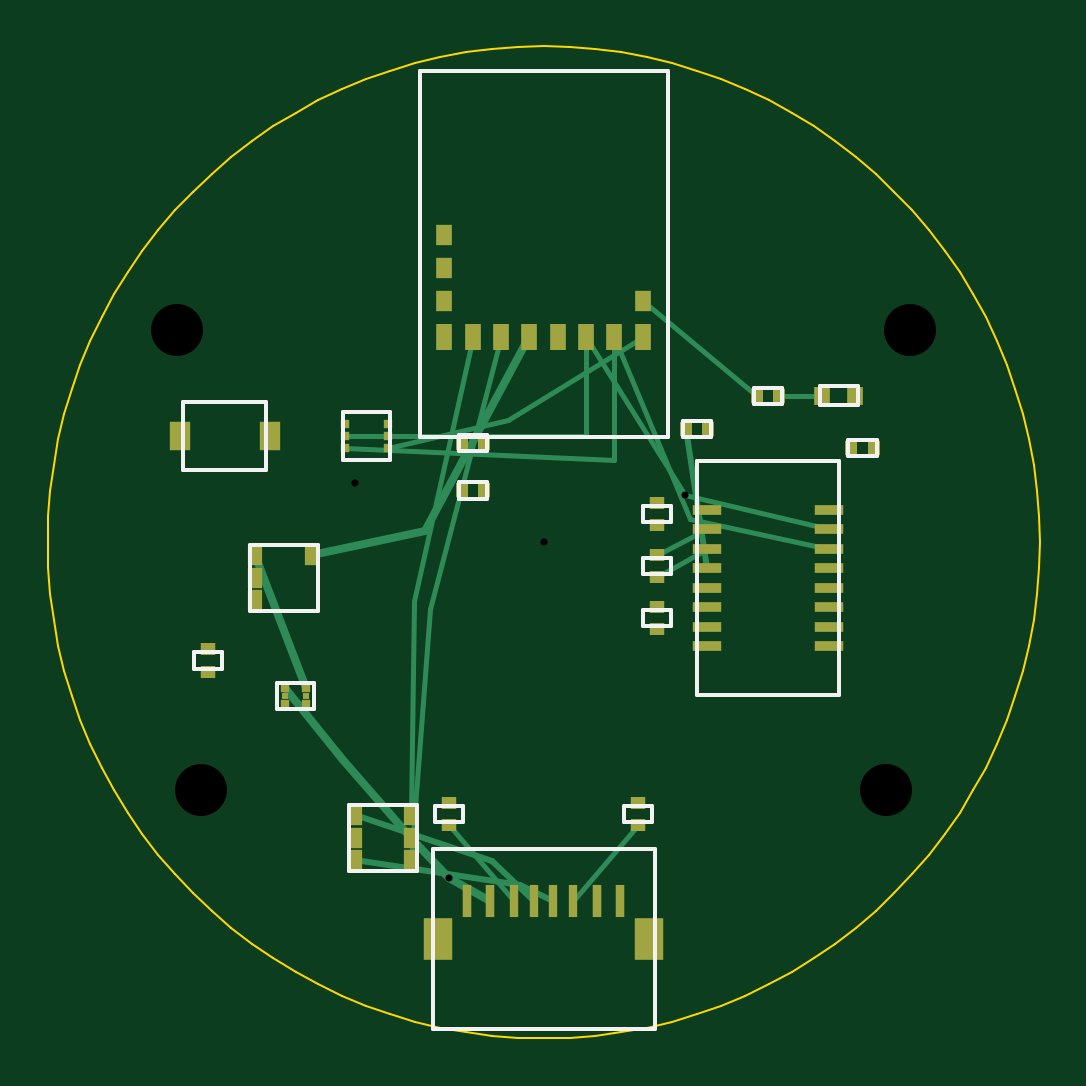
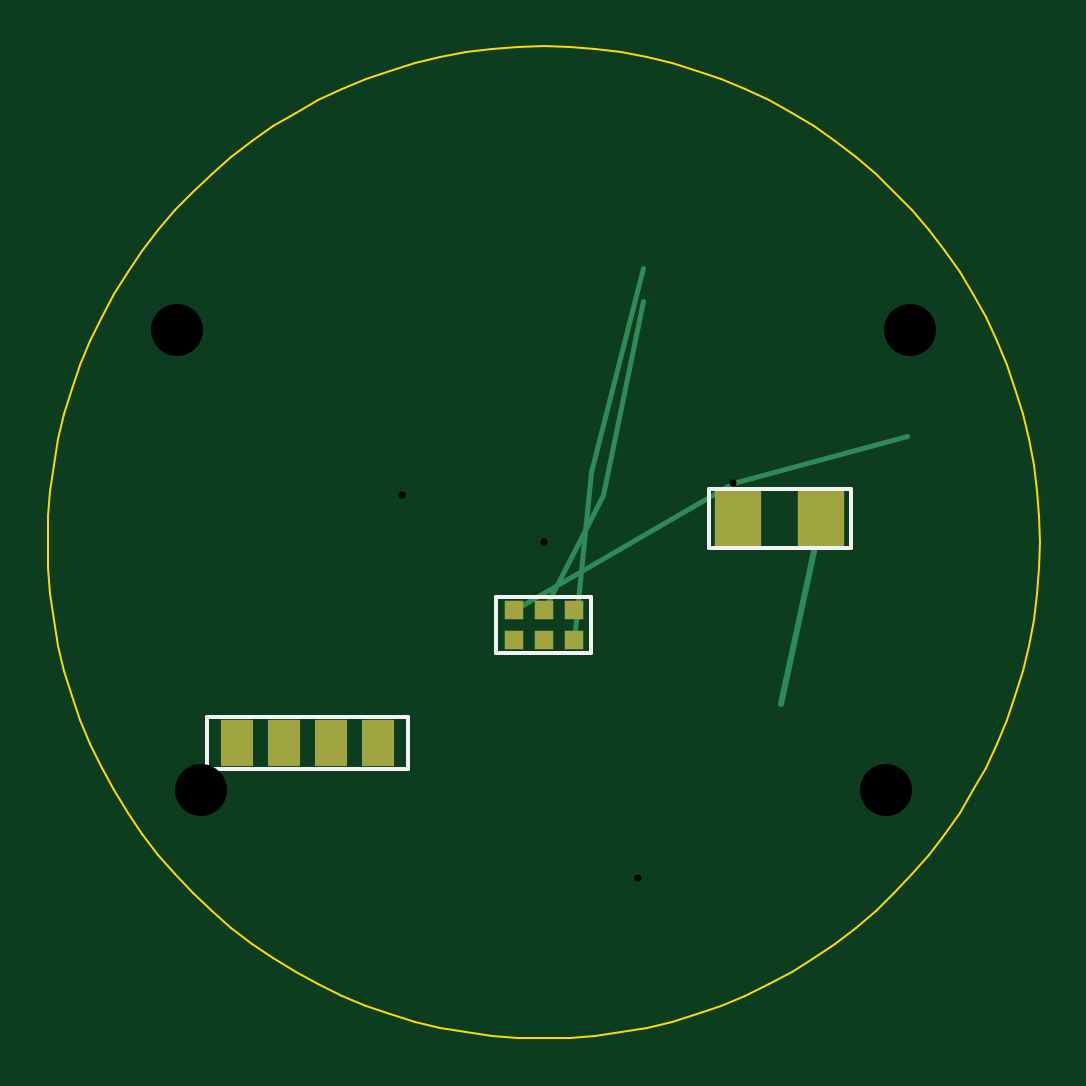
Circuit board: 10 layer files. Board 42.0 x 42.0 mm.
- drill: HydroCap_V2-NPTH.drl (141 bytes)
- drill: HydroCap_V2-PTH.drl (127 bytes)
- bottom_copper: HydroCap_V2.GBL (1066 bytes)
- bottom_silk: HydroCap_V2.GBO (433 bytes)
- bottom_mask: HydroCap_V2.GBS (808 bytes)
- outline: HydroCap_V2.GM1 (2895 bytes)
- top_copper: HydroCap_V2.GTL (4108 bytes)
- top_silk: HydroCap_V2.GTO (2336 bytes)
- paste: HydroCap_V2.GTP (2854 bytes)
- top_mask: HydroCap_V2.GTS (2853 bytes)

=== drill: HydroCap_V2-NPTH.drl ===
M48
; HydroCap V2 4x M2.2 Enclosure Mounting Holes
METRIC,TZ
T1C2.200
%
T1
X-15.500Y9.000
X15.500Y9.000
X-14.500Y-10.500
X14.500Y-10.500
M30

=== drill: HydroCap_V2-PTH.drl ===
M48
; HydroCap V2 Plated Through-Hole Vias
METRIC,TZ
T1C0.300
%
T1
X-4.000Y-14.200
X0.000Y0.000
X6.000Y2.000
X-8.000Y2.500
M30

=== bottom_copper: HydroCap_V2.GBL ===
G04 HydroCap V2 Bottom Copper*
%FSLAX46Y46*%
%MOMM*%
%LPD*%
%ADD10R,0.700X1.100*%
%ADD11R,0.700X0.900*%
%ADD12R,0.400X1.400*%
%ADD13R,0.350X1.400*%
%ADD14R,1.200X1.800*%
%ADD15R,0.600X0.900*%
%ADD16R,0.650X0.550*%
%ADD17R,0.350X0.350*%
%ADD18R,0.300X0.250*%
%ADD19R,1.200X0.450*%
%ADD20R,0.550X0.650*%
%ADD21R,0.700X0.800*%
%ADD22R,0.900X1.200*%
%ADD23R,0.780X0.780*%
%ADD24R,1.400X2.000*%
%ADD25R,2.000X2.500*%
%ADD90C,0.200*%
%ADD91C,0.250*%
%ADD92C,0.350*%
%ADD95C,0.100*%
G01*
D23*
X-1270000Y-2865000D03*
D23*
X0Y-2865000D03*
D23*
X1270000Y-2865000D03*
D23*
X-1270000Y-4135000D03*
D23*
X0Y-4135000D03*
D23*
X1270000Y-4135000D03*
D24*
X7000000Y-8500000D03*
D24*
X9000000Y-8500000D03*
D24*
X11000000Y-8500000D03*
D24*
X13000000Y-8500000D03*
D25*
X-11750000Y1000000D03*
D25*
X-8250000Y1000000D03*
D91*
X-11750000Y1000000D02*
X-10050000Y-6850000D01*
D90*
X0Y-2865000D02*
X-2500000Y2000000D01*
X-4200000Y10200000D01*
D90*
X-1270000Y-4135000D02*
X-2000000Y3000000D01*
X-4200000Y11600000D01*
D90*
X1270000Y-2865000D02*
X-8000000Y2500000D01*
X-15400000Y4500000D01*
M02*

=== bottom_silk: HydroCap_V2.GBO ===
G04 HydroCap V2 Bottom Silkscreen*
%FSLAX46Y46*%
%MOMM*%
%LPD*%
%ADD95C,0.150*%
G01*
D95*
X-2000000Y-4700000D02*
X2000000Y-4700000D01*
X2000000Y-2300000D01*
X-2000000Y-2300000D01*
X-2000000Y-4700000D01*
X5750000Y-9600000D02*
X14250000Y-9600000D01*
X14250000Y-7400000D01*
X5750000Y-7400000D01*
X5750000Y-9600000D01*
X-13000000Y-250000D02*
X-7000000Y-250000D01*
X-7000000Y2250000D01*
X-13000000Y2250000D01*
X-13000000Y-250000D01*
M02*

=== bottom_mask: HydroCap_V2.GBS ===
G04 HydroCap V2 Bottom Solder Mask*
%FSLAX46Y46*%
%MOMM*%
%LPD*%
%ADD10R,0.700X1.100*%
%ADD11R,0.700X0.900*%
%ADD12R,0.400X1.400*%
%ADD13R,0.350X1.400*%
%ADD14R,1.200X1.800*%
%ADD15R,0.600X0.900*%
%ADD16R,0.650X0.550*%
%ADD17R,0.350X0.350*%
%ADD18R,0.300X0.250*%
%ADD19R,1.200X0.450*%
%ADD20R,0.550X0.650*%
%ADD21R,0.700X0.800*%
%ADD22R,0.900X1.200*%
%ADD23R,0.780X0.780*%
%ADD24R,1.400X2.000*%
%ADD25R,2.000X2.500*%
%ADD90C,0.200*%
%ADD91C,0.250*%
%ADD92C,0.350*%
%ADD95C,0.100*%
G01*
D23*
X-1270000Y-2865000D03*
D23*
X0Y-2865000D03*
D23*
X1270000Y-2865000D03*
D23*
X-1270000Y-4135000D03*
D23*
X0Y-4135000D03*
D23*
X1270000Y-4135000D03*
D24*
X7000000Y-8500000D03*
D24*
X9000000Y-8500000D03*
D24*
X11000000Y-8500000D03*
D24*
X13000000Y-8500000D03*
D25*
X-11750000Y1000000D03*
D25*
X-8250000Y1000000D03*
M02*

=== outline: HydroCap_V2.GM1 ===
G04 HydroCap V2 Board Outline Edge.Cuts*
%FSLAX46Y46*%
%MOMM*%
%LPD*%
%ADD95C,0.100*%
G01*
D95*
X21000000Y0D02*
X20971220Y1099055D01*
X20884960Y2195098D01*
X20741455Y3285124D01*
X20541100Y4366146D01*
X20284442Y5435200D01*
X19972187Y6489357D01*
X19605189Y7525727D01*
X19184455Y8541470D01*
X18711137Y9533800D01*
X18186533Y10500000D01*
X17612082Y11437420D01*
X16989357Y12343490D01*
X16320065Y13215728D01*
X15606041Y14051743D01*
X14849242Y14849242D01*
X14051743Y15606041D01*
X13215728Y16320065D01*
X12343490Y16989357D01*
X11437420Y17612082D01*
X10500000Y18186533D01*
X9533800Y18711137D01*
X8541470Y19184455D01*
X7525727Y19605189D01*
X6489357Y19972187D01*
X5435200Y20284442D01*
X4366146Y20541100D01*
X3285124Y20741455D01*
X2195098Y20884960D01*
X1099055Y20971220D01*
X0Y21000000D01*
X-1099055Y20971220D01*
X-2195098Y20884960D01*
X-3285124Y20741455D01*
X-4366146Y20541100D01*
X-5435200Y20284442D01*
X-6489357Y19972187D01*
X-7525727Y19605189D01*
X-8541470Y19184455D01*
X-9533800Y18711137D01*
X-10500000Y18186533D01*
X-11437420Y17612082D01*
X-12343490Y16989357D01*
X-13215728Y16320065D01*
X-14051743Y15606041D01*
X-14849242Y14849242D01*
X-15606041Y14051743D01*
X-16320065Y13215728D01*
X-16989357Y12343490D01*
X-17612082Y11437420D01*
X-18186533Y10500000D01*
X-18711137Y9533800D01*
X-19184455Y8541470D01*
X-19605189Y7525727D01*
X-19972187Y6489357D01*
X-20284442Y5435200D01*
X-20541100Y4366146D01*
X-20741455Y3285124D01*
X-20884960Y2195098D01*
X-20971220Y1099055D01*
X-21000000Y0D01*
X-20971220Y-1099055D01*
X-20884960Y-2195098D01*
X-20741455Y-3285124D01*
X-20541100Y-4366146D01*
X-20284442Y-5435200D01*
X-19972187Y-6489357D01*
X-19605189Y-7525727D01*
X-19184455Y-8541470D01*
X-18711137Y-9533800D01*
X-18186533Y-10500000D01*
X-17612082Y-11437420D01*
X-16989357Y-12343490D01*
X-16320065Y-13215728D01*
X-15606041Y-14051743D01*
X-14849242Y-14849242D01*
X-14051743Y-15606041D01*
X-13215728Y-16320065D01*
X-12343490Y-16989357D01*
X-11437420Y-17612082D01*
X-10500000Y-18186533D01*
X-9533800Y-18711137D01*
X-8541470Y-19184455D01*
X-7525727Y-19605189D01*
X-6489357Y-19972187D01*
X-5435200Y-20284442D01*
X-4366146Y-20541100D01*
X-3285124Y-20741455D01*
X-2195098Y-20884960D01*
X-1099055Y-20971220D01*
X0Y-21000000D01*
X1099055Y-20971220D01*
X2195098Y-20884960D01*
X3285124Y-20741455D01*
X4366146Y-20541100D01*
X5435200Y-20284442D01*
X6489357Y-19972187D01*
X7525727Y-19605189D01*
X8541470Y-19184455D01*
X9533800Y-18711137D01*
X10500000Y-18186533D01*
X11437420Y-17612082D01*
X12343490Y-16989357D01*
X13215728Y-16320065D01*
X14051743Y-15606041D01*
X14849242Y-14849242D01*
X15606041Y-14051743D01*
X16320065Y-13215728D01*
X16989357Y-12343490D01*
X17612082Y-11437420D01*
X18186533Y-10500000D01*
X18711137Y-9533800D01*
X19184455Y-8541470D01*
X19605189Y-7525727D01*
X19972187Y-6489357D01*
X20284442Y-5435200D01*
X20541100Y-4366146D01*
X20741455Y-3285124D01*
X20884960Y-2195098D01*
X20971220Y-1099055D01*
X21000000Y0D01*
M02*

=== top_copper: HydroCap_V2.GTL (4108 bytes, source omitted) ===
=== top_silk: HydroCap_V2.GTO ===
G04 HydroCap V2 Top Silkscreen*
%FSLAX46Y46*%
%MOMM*%
%LPD*%
%ADD95C,0.150*%
G01*
D95*
X-5250000Y4450000D02*
X5250000Y4450000D01*
X5250000Y19950000D01*
X-5250000Y19950000D01*
X-5250000Y4450000D01*
X-4700000Y-20600000D02*
X4700000Y-20600000D01*
X4700000Y-13000000D01*
X-4700000Y-13000000D01*
X-4700000Y-20600000D01*
X-8250000Y-13900000D02*
X-5350000Y-13900000D01*
X-5350000Y-11100000D01*
X-8250000Y-11100000D01*
X-8250000Y-13900000D01*
X-4600000Y-11850000D02*
X-3400000Y-11850000D01*
X-3400000Y-11150000D01*
X-4600000Y-11150000D01*
X-4600000Y-11850000D01*
X3400000Y-11850000D02*
X4600000Y-11850000D01*
X4600000Y-11150000D01*
X3400000Y-11150000D01*
X3400000Y-11850000D01*
X-11300000Y-7050000D02*
X-9700000Y-7050000D01*
X-9700000Y-5950000D01*
X-11300000Y-5950000D01*
X-11300000Y-7050000D01*
X-12450000Y-2900000D02*
X-9550000Y-2900000D01*
X-9550000Y-100000D01*
X-12450000Y-100000D01*
X-12450000Y-2900000D01*
X6500000Y-6450000D02*
X12500000Y-6450000D01*
X12500000Y3450000D01*
X6500000Y3450000D01*
X6500000Y-6450000D01*
X-8500000Y3500000D02*
X-6500000Y3500000D01*
X-6500000Y5500000D01*
X-8500000Y5500000D01*
X-8500000Y3500000D01*
X4200000Y-1350000D02*
X5400000Y-1350000D01*
X5400000Y-650000D01*
X4200000Y-650000D01*
X4200000Y-1350000D01*
X4200000Y-3550000D02*
X5400000Y-3550000D01*
X5400000Y-2850000D01*
X4200000Y-2850000D01*
X4200000Y-3550000D01*
X4200000Y850000D02*
X5400000Y850000D01*
X5400000Y1550000D01*
X4200000Y1550000D01*
X4200000Y850000D01*
X5900000Y4450000D02*
X7100000Y4450000D01*
X7100000Y5150000D01*
X5900000Y5150000D01*
X5900000Y4450000D01*
X12900000Y3650000D02*
X14100000Y3650000D01*
X14100000Y4350000D01*
X12900000Y4350000D01*
X12900000Y3650000D01*
X-14800000Y-5350000D02*
X-13600000Y-5350000D01*
X-13600000Y-4650000D01*
X-14800000Y-4650000D01*
X-14800000Y-5350000D01*
X-3600000Y3850000D02*
X-2400000Y3850000D01*
X-2400000Y4550000D01*
X-3600000Y4550000D01*
X-3600000Y3850000D01*
X-3600000Y1850000D02*
X-2400000Y1850000D01*
X-2400000Y2550000D01*
X-3600000Y2550000D01*
X-3600000Y1850000D01*
X8900000Y5850000D02*
X10100000Y5850000D01*
X10100000Y6550000D01*
X8900000Y6550000D01*
X8900000Y5850000D01*
X11700000Y5800000D02*
X13300000Y5800000D01*
X13300000Y6600000D01*
X11700000Y6600000D01*
X11700000Y5800000D01*
X-15250000Y3050000D02*
X-11750000Y3050000D01*
X-11750000Y5950000D01*
X-15250000Y5950000D01*
X-15250000Y3050000D01*
M02*

=== paste: HydroCap_V2.GTP ===
G04 HydroCap V2 Top Solder Paste*
%FSLAX46Y46*%
%MOMM*%
%LPD*%
%ADD10R,0.700X1.100*%
%ADD11R,0.700X0.900*%
%ADD12R,0.400X1.400*%
%ADD13R,0.350X1.400*%
%ADD14R,1.200X1.800*%
%ADD15R,0.600X0.900*%
%ADD16R,0.650X0.550*%
%ADD17R,0.350X0.350*%
%ADD18R,0.300X0.250*%
%ADD19R,1.200X0.450*%
%ADD20R,0.550X0.650*%
%ADD21R,0.700X0.800*%
%ADD22R,0.900X1.200*%
%ADD23R,0.780X0.780*%
%ADD24R,1.400X2.000*%
%ADD25R,2.000X2.500*%
%ADD90C,0.200*%
%ADD91C,0.250*%
%ADD92C,0.350*%
%ADD95C,0.100*%
G01*
D10*
X-4200000Y8700000D03*
D10*
X-3000000Y8700000D03*
D10*
X-1800000Y8700000D03*
D10*
X-600000Y8700000D03*
D10*
X600000Y8700000D03*
D10*
X1800000Y8700000D03*
D10*
X3000000Y8700000D03*
D10*
X4200000Y8700000D03*
D11*
X-4200000Y10200000D03*
D11*
X-4200000Y11600000D03*
D11*
X-4200000Y13000000D03*
D11*
X4200000Y10200000D03*
D12*
X-3250000Y-15200000D03*
D12*
X-2250000Y-15200000D03*
D13*
X-1250000Y-15200000D03*
D13*
X-400000Y-15200000D03*
D13*
X400000Y-15200000D03*
D13*
X1250000Y-15200000D03*
D12*
X2250000Y-15200000D03*
D12*
X3250000Y-15200000D03*
D14*
X-4450000Y-16800000D03*
D14*
X4450000Y-16800000D03*
D15*
X-8000000Y-11550000D03*
D15*
X-8000000Y-12500000D03*
D15*
X-8000000Y-13450000D03*
D15*
X-5600000Y-13450000D03*
D15*
X-5600000Y-12500000D03*
D15*
X-5600000Y-11550000D03*
D16*
X-4000000Y-11975000D03*
D16*
X-4000000Y-11025000D03*
D16*
X4000000Y-11975000D03*
D16*
X4000000Y-11025000D03*
D17*
X-10950000Y-6150000D03*
D17*
X-10050000Y-6150000D03*
D17*
X-10050000Y-6850000D03*
D17*
X-10950000Y-6850000D03*
D18*
X-10950000Y-6500000D03*
D18*
X-10050000Y-6500000D03*
D15*
X-12200000Y-550000D03*
D15*
X-12200000Y-1500000D03*
D15*
X-12200000Y-2450000D03*
D15*
X-9800000Y-550000D03*
D19*
X6900000Y1389250D03*
D19*
X12100000Y1389250D03*
D19*
X6900000Y563750D03*
D19*
X12100000Y563750D03*
D19*
X6900000Y-261750D03*
D19*
X12100000Y-261750D03*
D19*
X6900000Y-1087250D03*
D19*
X12100000Y-1087250D03*
D19*
X6900000Y-1912750D03*
D19*
X12100000Y-1912750D03*
D19*
X6900000Y-2738250D03*
D19*
X12100000Y-2738250D03*
D19*
X6900000Y-3563750D03*
D19*
X12100000Y-3563750D03*
D19*
X6900000Y-4389250D03*
D19*
X12100000Y-4389250D03*
D17*
X-8400000Y5000000D03*
D17*
X-8400000Y4500000D03*
D17*
X-8400000Y4000000D03*
D17*
X-6600000Y5000000D03*
D17*
X-6600000Y4500000D03*
D17*
X-6600000Y4000000D03*
D16*
X4800000Y-1475000D03*
D16*
X4800000Y-525000D03*
D16*
X4800000Y-3675000D03*
D16*
X4800000Y-2725000D03*
D16*
X4800000Y725000D03*
D16*
X4800000Y1675000D03*
D20*
X6025000Y4800000D03*
D20*
X6975000Y4800000D03*
D20*
X13025000Y4000000D03*
D20*
X13975000Y4000000D03*
D16*
X-14200000Y-5475000D03*
D16*
X-14200000Y-4525000D03*
D20*
X-3475000Y4200000D03*
D20*
X-2525000Y4200000D03*
D20*
X-3475000Y2200000D03*
D20*
X-2525000Y2200000D03*
D20*
X9025000Y6200000D03*
D20*
X9975000Y6200000D03*
D21*
X11800000Y6200000D03*
D21*
X13200000Y6200000D03*
D22*
X-15400000Y4500000D03*
D22*
X-11600000Y4500000D03*
M02*

=== top_mask: HydroCap_V2.GTS ===
G04 HydroCap V2 Top Solder Mask*
%FSLAX46Y46*%
%MOMM*%
%LPD*%
%ADD10R,0.700X1.100*%
%ADD11R,0.700X0.900*%
%ADD12R,0.400X1.400*%
%ADD13R,0.350X1.400*%
%ADD14R,1.200X1.800*%
%ADD15R,0.600X0.900*%
%ADD16R,0.650X0.550*%
%ADD17R,0.350X0.350*%
%ADD18R,0.300X0.250*%
%ADD19R,1.200X0.450*%
%ADD20R,0.550X0.650*%
%ADD21R,0.700X0.800*%
%ADD22R,0.900X1.200*%
%ADD23R,0.780X0.780*%
%ADD24R,1.400X2.000*%
%ADD25R,2.000X2.500*%
%ADD90C,0.200*%
%ADD91C,0.250*%
%ADD92C,0.350*%
%ADD95C,0.100*%
G01*
D10*
X-4200000Y8700000D03*
D10*
X-3000000Y8700000D03*
D10*
X-1800000Y8700000D03*
D10*
X-600000Y8700000D03*
D10*
X600000Y8700000D03*
D10*
X1800000Y8700000D03*
D10*
X3000000Y8700000D03*
D10*
X4200000Y8700000D03*
D11*
X-4200000Y10200000D03*
D11*
X-4200000Y11600000D03*
D11*
X-4200000Y13000000D03*
D11*
X4200000Y10200000D03*
D12*
X-3250000Y-15200000D03*
D12*
X-2250000Y-15200000D03*
D13*
X-1250000Y-15200000D03*
D13*
X-400000Y-15200000D03*
D13*
X400000Y-15200000D03*
D13*
X1250000Y-15200000D03*
D12*
X2250000Y-15200000D03*
D12*
X3250000Y-15200000D03*
D14*
X-4450000Y-16800000D03*
D14*
X4450000Y-16800000D03*
D15*
X-8000000Y-11550000D03*
D15*
X-8000000Y-12500000D03*
D15*
X-8000000Y-13450000D03*
D15*
X-5600000Y-13450000D03*
D15*
X-5600000Y-12500000D03*
D15*
X-5600000Y-11550000D03*
D16*
X-4000000Y-11975000D03*
D16*
X-4000000Y-11025000D03*
D16*
X4000000Y-11975000D03*
D16*
X4000000Y-11025000D03*
D17*
X-10950000Y-6150000D03*
D17*
X-10050000Y-6150000D03*
D17*
X-10050000Y-6850000D03*
D17*
X-10950000Y-6850000D03*
D18*
X-10950000Y-6500000D03*
D18*
X-10050000Y-6500000D03*
D15*
X-12200000Y-550000D03*
D15*
X-12200000Y-1500000D03*
D15*
X-12200000Y-2450000D03*
D15*
X-9800000Y-550000D03*
D19*
X6900000Y1389250D03*
D19*
X12100000Y1389250D03*
D19*
X6900000Y563750D03*
D19*
X12100000Y563750D03*
D19*
X6900000Y-261750D03*
D19*
X12100000Y-261750D03*
D19*
X6900000Y-1087250D03*
D19*
X12100000Y-1087250D03*
D19*
X6900000Y-1912750D03*
D19*
X12100000Y-1912750D03*
D19*
X6900000Y-2738250D03*
D19*
X12100000Y-2738250D03*
D19*
X6900000Y-3563750D03*
D19*
X12100000Y-3563750D03*
D19*
X6900000Y-4389250D03*
D19*
X12100000Y-4389250D03*
D17*
X-8400000Y5000000D03*
D17*
X-8400000Y4500000D03*
D17*
X-8400000Y4000000D03*
D17*
X-6600000Y5000000D03*
D17*
X-6600000Y4500000D03*
D17*
X-6600000Y4000000D03*
D16*
X4800000Y-1475000D03*
D16*
X4800000Y-525000D03*
D16*
X4800000Y-3675000D03*
D16*
X4800000Y-2725000D03*
D16*
X4800000Y725000D03*
D16*
X4800000Y1675000D03*
D20*
X6025000Y4800000D03*
D20*
X6975000Y4800000D03*
D20*
X13025000Y4000000D03*
D20*
X13975000Y4000000D03*
D16*
X-14200000Y-5475000D03*
D16*
X-14200000Y-4525000D03*
D20*
X-3475000Y4200000D03*
D20*
X-2525000Y4200000D03*
D20*
X-3475000Y2200000D03*
D20*
X-2525000Y2200000D03*
D20*
X9025000Y6200000D03*
D20*
X9975000Y6200000D03*
D21*
X11800000Y6200000D03*
D21*
X13200000Y6200000D03*
D22*
X-15400000Y4500000D03*
D22*
X-11600000Y4500000D03*
M02*
